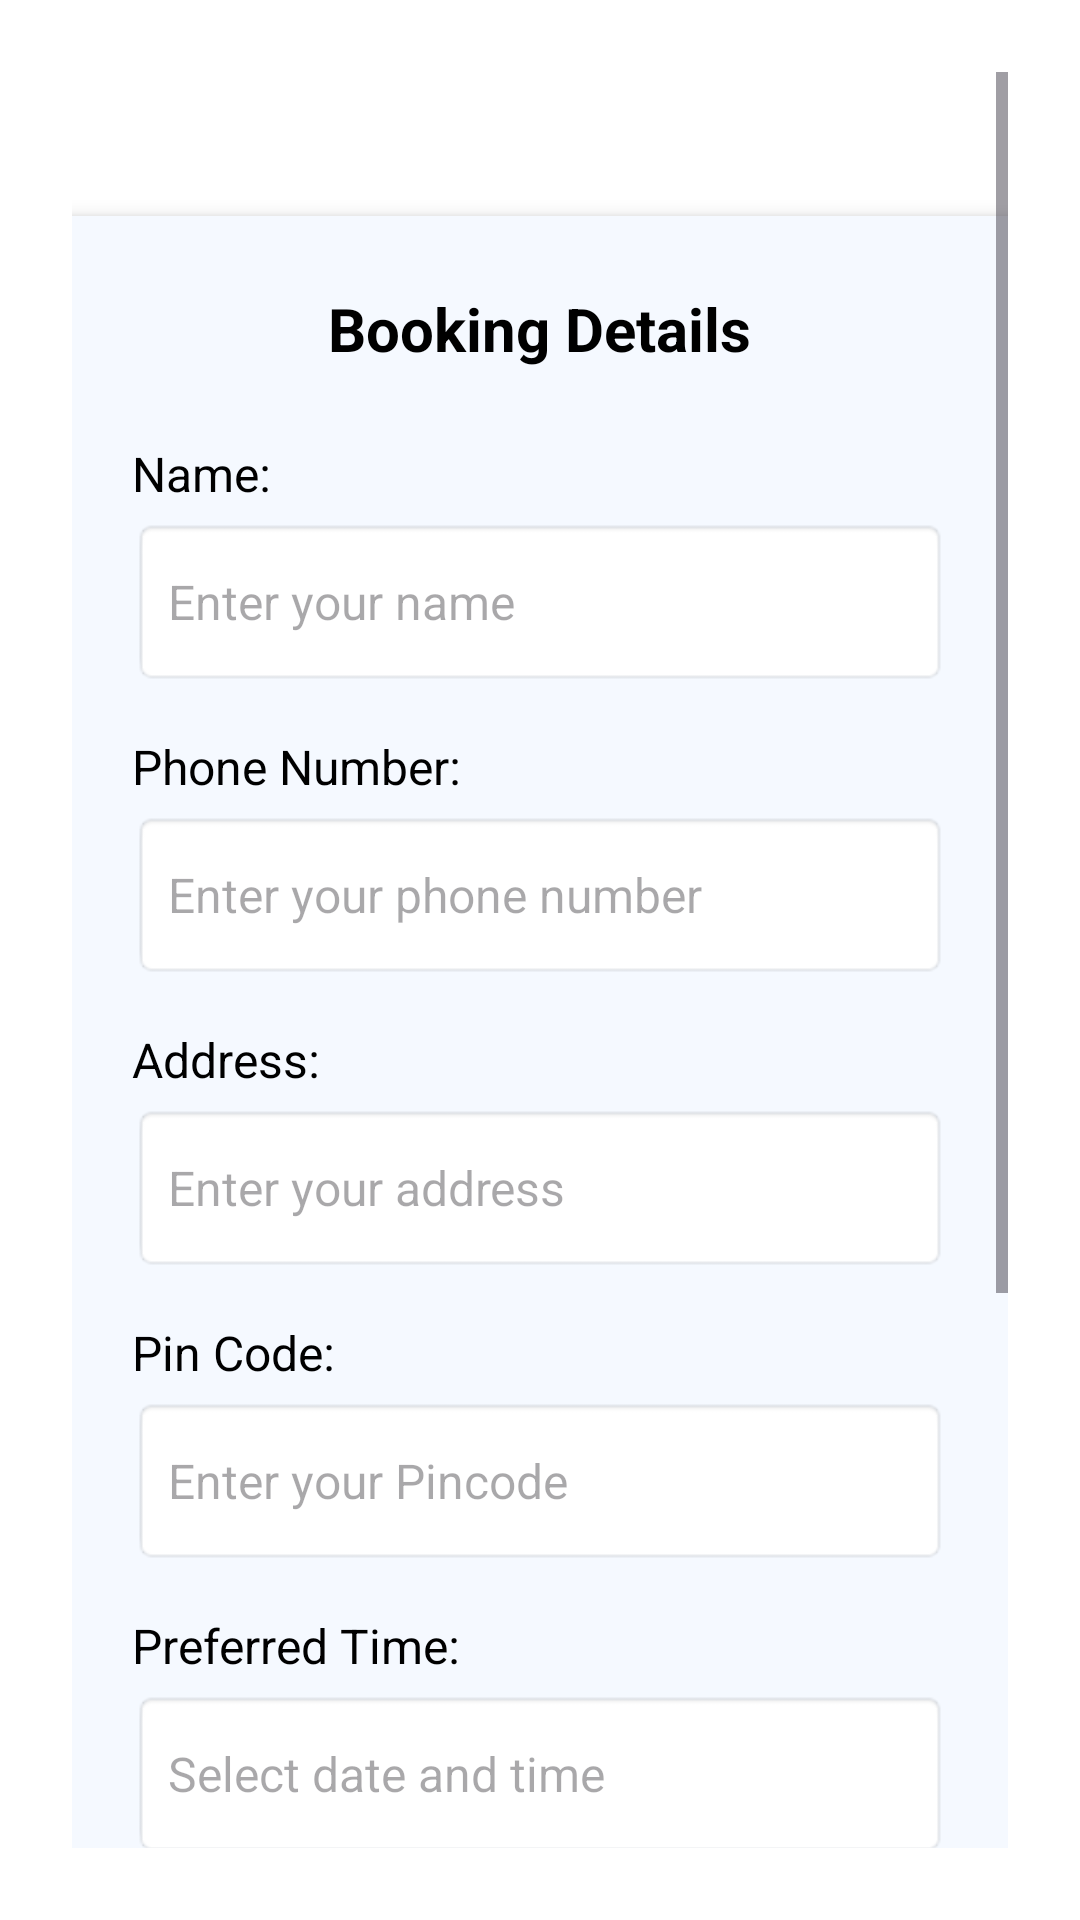

Android layout source for this screen:
<!-- AndroidManifest.xml: application theme Theme.Findmaid -->
<!-- res/layout/kbookingsubmit.xml -->
<?xml version="1.0" encoding="utf-8"?>
<ScrollView xmlns:android="http://schemas.android.com/apk/res/android"
    android:layout_width="match_parent"
    android:layout_height="match_parent"
    android:background="#FFFFFF"
    android:padding="24dp">

    <LinearLayout
        android:layout_width="match_parent"
        android:layout_height="wrap_content"
        android:orientation="vertical"
        android:gravity="center_horizontal">

        <LinearLayout
            android:layout_width="320dp"
            android:layout_height="wrap_content"
            android:layout_gravity="center"
            android:layout_marginTop="48dp"
            android:background="#F5F9FF"
            android:elevation="4dp"
            android:orientation="vertical"
            android:padding="24dp">

            <TextView
                android:id="@+id/bookingTitle"
                android:layout_width="wrap_content"
                android:layout_height="wrap_content"
                android:layout_gravity="center_horizontal"
                android:layout_marginBottom="24dp"
                android:text="Booking Details"
                android:textColor="#000000"
                android:textSize="20sp"
                android:textStyle="bold" />

            
            <TextView
                android:layout_width="wrap_content"
                android:layout_height="wrap_content"
                android:layout_marginBottom="4dp"
                android:text="Name:"
                android:textColor="#000000"
                android:textSize="16sp" />

            <EditText
                android:id="@+id/nameEditText"
                android:layout_width="match_parent"
                android:layout_height="56dp"
                android:layout_marginBottom="16dp"
                android:background="@android:drawable/editbox_background"
                android:hint="Enter your name"
                android:padding="12dp"
                android:textSize="16sp" />

            
            <TextView
                android:layout_width="wrap_content"
                android:layout_height="wrap_content"
                android:layout_marginBottom="4dp"
                android:text="Phone Number:"
                android:textColor="#000000"
                android:textSize="16sp" />

            <EditText
                android:id="@+id/phoneEditText"
                android:layout_width="match_parent"
                android:layout_height="56dp"
                android:layout_marginBottom="16dp"
                android:background="@android:drawable/editbox_background"
                android:hint="Enter your phone number"
                android:inputType="phone"
                android:padding="12dp"
                android:textSize="16sp" />

            
            <TextView
                android:layout_width="wrap_content"
                android:layout_height="wrap_content"
                android:layout_marginBottom="4dp"
                android:text="Address:"
                android:textColor="#000000"
                android:textSize="16sp" />

            <EditText
                android:id="@+id/addressEditText"
                android:layout_width="match_parent"
                android:layout_height="56dp"
                android:layout_marginBottom="16dp"
                android:background="@android:drawable/editbox_background"
                android:hint="Enter your address"
                android:padding="12dp"
                android:textSize="16sp" />

            
            <TextView
                android:layout_width="wrap_content"
                android:layout_height="wrap_content"
                android:layout_marginBottom="4dp"
                android:text="Pin Code:"
                android:textColor="#000000"
                android:textSize="16sp" />

            <EditText
                android:id="@+id/pincodeEditText"
                android:layout_width="match_parent"
                android:layout_height="56dp"
                android:layout_marginBottom="16dp"
                android:background="@android:drawable/editbox_background"
                android:hint="Enter your Pincode"
                android:inputType="number"
                android:padding="12dp"
                android:textSize="16sp" />



            
            <TextView
                android:layout_width="wrap_content"
                android:layout_height="wrap_content"
                android:layout_marginBottom="4dp"
                android:text="Preferred Time:"
                android:textColor="#000000"
                android:textSize="16sp" />

            <EditText
                android:id="@+id/dateEditText"
                android:layout_width="match_parent"
                android:layout_height="56dp"
                android:layout_marginBottom="16dp"
                android:background="@android:drawable/editbox_background"
                android:hint="Select date and time"
                android:focusable="false"
                android:padding="12dp"
                android:textSize="16sp" />

            
            <TextView
                android:layout_width="wrap_content"
                android:layout_height="wrap_content"
                android:layout_marginBottom="4dp"
                android:text="Additional Instructions (Optional):"
                android:textColor="#000000"
                android:textSize="16sp" />

            <EditText
                android:id="@+id/notesEditText"
                android:layout_width="match_parent"
                android:layout_height="80dp"
                android:layout_marginBottom="16dp"
                android:background="@android:drawable/editbox_background"
                android:gravity="top"
                android:hint="Enter any special instructions"
                android:padding="12dp"
                android:textSize="16sp" />

            
            <TextView
                android:layout_width="wrap_content"
                android:layout_height="wrap_content"
                android:layout_marginBottom="8dp"
                android:text="Share your location:"
                android:textColor="#000000"
                android:textSize="16sp" />

            <Button
                android:id="@+id/shareLocationButton"
                android:layout_width="match_parent"
                android:layout_height="48dp"
                android:layout_marginBottom="24dp"
                android:backgroundTint="#1E88E5"
                android:text="Open Google Maps"
                android:textColor="#FFFFFF" />

            
            <LinearLayout
                android:layout_width="match_parent"
                android:layout_height="wrap_content"
                android:gravity="center"
                android:orientation="horizontal">

                <Button
                    android:id="@+id/submitButton"
                    android:layout_width="0dp"
                    android:layout_height="48dp"
                    android:layout_marginEnd="8dp"
                    android:layout_weight="1"
                    android:backgroundTint="#6E1E1E"
                    android:text="Submit"
                    android:textColor="#FFFFFF" />
            </LinearLayout>

        </LinearLayout>
    </LinearLayout>
</ScrollView>
<!-- resources referenced by this layout -->
<resources>
  <style name="Theme.Findmaid" parent="Base.Theme.Findmaid" />
  <style name="Base.Theme.Findmaid" parent="Theme.Material3.DayNight.NoActionBar">
          
          <item name="colorPrimary">@color/blue</item>
          <item name="colorPrimaryContainer">@color/lightblue</item>
          <item name="colorOnPrimary">@color/white</item>
      </style>
  <color name="blue">#5F99D9</color>
  <color name="lightblue">#C2D8F1</color>
  <color name="white">#FFFFFFFF</color>
</resources>
